Run: headless pygame with SDL's dummy video driver; simulated clock (each Clock.tick advances the game by its frame time, no real sleeping); random seed 0; keys injected as events and as key.get_pressed() state; no mouse input.
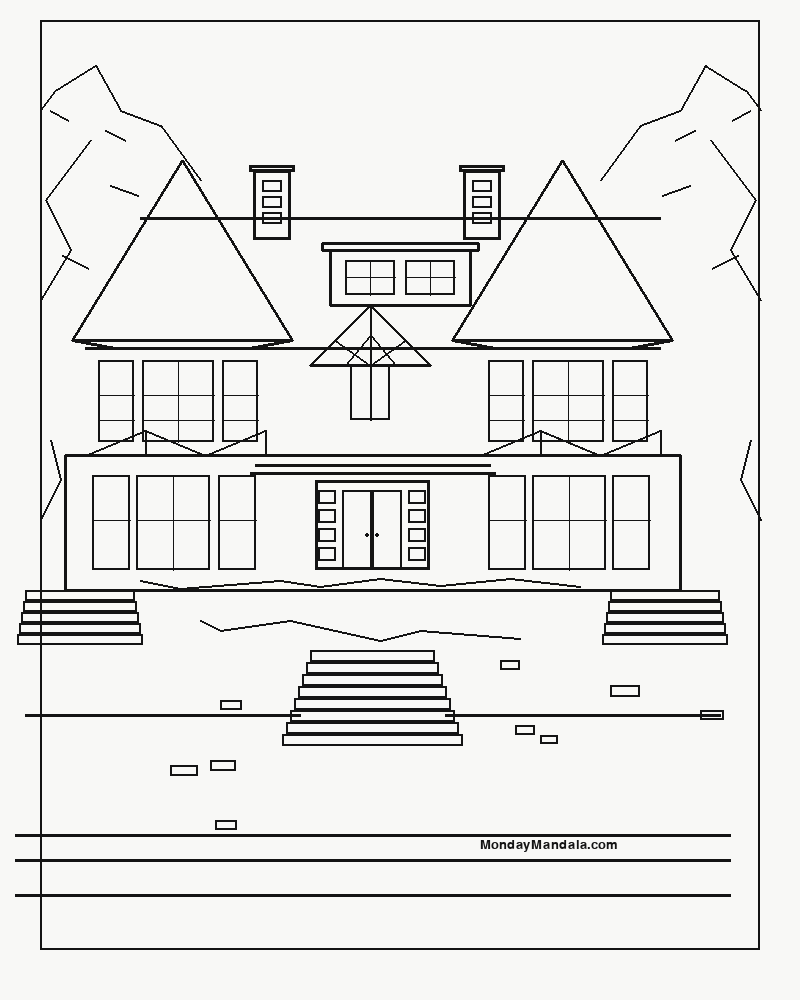
Frame 1 of 4 · flips 1–60 · no input
Frame 2 of 4 · flips 61–180 · tapped SPACE, RETURN · held RIGHT (→), D · screen unchanged from frame 1, image omitted
Frame 3 of 4 · flips 181–300 · held DOWN (↓), S · screen unchanged from frame 2, image omitted
Frame 4 of 4 · flips 301–420 · held LEFT (←), A, UP (↑), W · screen unchanged from frame 3, image omitted

The pygame program that drew these frames:

import sys
import pygame

# Initialize Pygame
pygame.init()

# Screen dimensions
WIDTH, HEIGHT = 800, 1000
screen = pygame.display.set_mode((WIDTH, HEIGHT))
pygame.display.set_caption("Victorian House Line Art - Press ESC to Exit")

# Colors
BG_COLOR = (248, 248, 246)  # Warm paper white background
LINE_COLOR = (20, 20, 20)    # Dark charcoal ink line color

clock = pygame.time.Clock()


def draw_squiggles(surface, points):
    """Draws squiggly tree/grass contour lines."""
    pygame.draw.lines(surface, LINE_COLOR, False, points, 2)


def draw_house_lineart(surface):
    surface.fill(BG_COLOR)

    # 1. Outer Frame & Background Trees
    # Outer Border Box
    pygame.draw.rect(surface, LINE_COLOR, (40, 20, 720, 930), 2)

    # Left Tree Outline
    draw_squiggles(surface, [(40, 110), (55, 90), (95, 65), (120, 110), (160, 125), (200, 180)])
    draw_squiggles(surface, [(40, 300), (70, 250), (45, 200), (90, 140)])
    draw_squiggles(surface, [(40, 520), (60, 480), (50, 440)])
    # Tree detail marks (left)
    draw_squiggles(surface, [(50, 110), (68, 120)])
    draw_squiggles(surface, [(105, 130), (125, 140)])
    draw_squiggles(surface, [(110, 185), (138, 195)])
    draw_squiggles(surface, [(62, 255), (88, 268)])

    # Right Tree Outline
    draw_squiggles(surface, [(760, 110), (745, 90), (705, 65), (680, 110), (640, 125), (600, 180)])
    draw_squiggles(surface, [(760, 300), (730, 250), (755, 200), (710, 140)])
    draw_squiggles(surface, [(760, 520), (740, 480), (750, 440)])
    # Tree detail marks (right)
    draw_squiggles(surface, [(750, 110), (732, 120)])
    draw_squiggles(surface, [(695, 130), (675, 140)])
    draw_squiggles(surface, [(690, 185), (662, 195)])
    draw_squiggles(surface, [(738, 255), (712, 268)])

    # 2. Main Roof & Chimneys
    # Main Connecting Roof Line behind turrets
    pygame.draw.line(surface, LINE_COLOR, (140, 218), (660, 218), 3)

    # Left Chimney
    pygame.draw.rect(surface, LINE_COLOR, (253, 170, 38, 70), 3)
    pygame.draw.rect(surface, LINE_COLOR, (249, 165, 46, 7), 3)
    pygame.draw.rect(surface, LINE_COLOR, (262, 180, 20, 12), 2)
    pygame.draw.rect(surface, LINE_COLOR, (262, 196, 20, 12), 2)
    pygame.draw.rect(surface, LINE_COLOR, (262, 212, 20, 12), 2)

    # Right Chimney
    pygame.draw.rect(surface, LINE_COLOR, (463, 170, 38, 70), 3)
    pygame.draw.rect(surface, LINE_COLOR, (459, 165, 46, 7), 3)
    pygame.draw.rect(surface, LINE_COLOR, (472, 180, 20, 12), 2)
    pygame.draw.rect(surface, LINE_COLOR, (472, 196, 20, 12), 2)
    pygame.draw.rect(surface, LINE_COLOR, (472, 212, 20, 12), 2)

    # Center Dormer Structure
    pygame.draw.polygon(surface, LINE_COLOR, [(330, 250), (470, 250), (470, 305), (330, 305)], 3)
    pygame.draw.polygon(surface, LINE_COLOR, [(322, 250), (478, 250), (478, 243), (322, 243)], 3)
    # Dormer Windows
    pygame.draw.rect(surface, LINE_COLOR, (345, 260, 50, 35), 2)
    pygame.draw.rect(surface, LINE_COLOR, (405, 260, 50, 35), 2)
    # Dormer Grid (left window)
    pygame.draw.line(surface, LINE_COLOR, (370, 260), (370, 295), 1)
    pygame.draw.line(surface, LINE_COLOR, (345, 277), (395, 277), 1)
    # Dormer Grid (right window)
    pygame.draw.line(surface, LINE_COLOR, (430, 260), (430, 295), 1)
    pygame.draw.line(surface, LINE_COLOR, (405, 277), (455, 277), 1)

    # 3. Turret Roofs (Conical Peaks)
    # Left Tower Roof Peak
    pygame.draw.polygon(surface, LINE_COLOR, [(182, 160), (72, 340), (292, 340)], 3)
    pygame.draw.line(surface, LINE_COLOR, (72, 340), (115, 348), 3)
    pygame.draw.line(surface, LINE_COLOR, (292, 340), (249, 348), 3)

    # Right Tower Roof Peak
    pygame.draw.polygon(surface, LINE_COLOR, [(562, 160), (452, 340), (672, 340)], 3)
    pygame.draw.line(surface, LINE_COLOR, (452, 340), (495, 348), 3)
    pygame.draw.line(surface, LINE_COLOR, (672, 340), (629, 348), 3)

    # 4. Upper Floor Architecture & Windows
    # Belt/Divider Horizontals
    pygame.draw.line(surface, LINE_COLOR, (85, 348), (660, 348), 3)
    pygame.draw.line(surface, LINE_COLOR, (65, 455), (680, 455), 3)

    # Left Tower Upper Bay Windows
    bay_x = [98, 142, 222]
    bay_w = [36, 72, 36]
    for x, w in zip(bay_x, bay_w):
        pygame.draw.rect(surface, LINE_COLOR, (x, 360, w, 82), 2)
        # Panes
        pygame.draw.line(surface, LINE_COLOR, (x, 395), (x + w, 395), 1)
        pygame.draw.line(surface, LINE_COLOR, (x, 420), (x + w, 420), 1)
        if w > 40:
            pygame.draw.line(surface, LINE_COLOR, (x + w // 2, 360), (x + w // 2, 442), 1)

    # Right Tower Upper Bay Windows
    bay_x_r = [488, 532, 612]
    for x, w in zip(bay_x_r, bay_w):
        pygame.draw.rect(surface, LINE_COLOR, (x, 360, w, 82), 2)
        pygame.draw.line(surface, LINE_COLOR, (x, 395), (x + w, 395), 1)
        pygame.draw.line(surface, LINE_COLOR, (x, 420), (x + w, 420), 1)
        if w > 40:
            pygame.draw.line(surface, LINE_COLOR, (x + w // 2, 360), (x + w // 2, 442), 1)

    # Central Upper Gable (Tudor Style)
    pygame.draw.polygon(surface, LINE_COLOR, [(370, 305), (310, 365), (430, 365)], 3)
    pygame.draw.line(surface, LINE_COLOR, (370, 305), (370, 365), 2)
    pygame.draw.line(surface, LINE_COLOR, (335, 340), (370, 365), 2)
    pygame.draw.line(surface, LINE_COLOR, (405, 340), (370, 365), 2)
    pygame.draw.line(surface, LINE_COLOR, (345, 365), (370, 335), 2)
    pygame.draw.line(surface, LINE_COLOR, (395, 365), (370, 335), 2)

    # Upper Center French Doors (Fixed tuple format here)
    pygame.draw.rect(surface, LINE_COLOR, (350, 365, 40, 55), 2)
    pygame.draw.line(surface, LINE_COLOR, (370, 365), (370, 420), 2)

    # Upper Tudor Half-Timber Accents (Left & Right Mid Section)
    # Left Timber Chevron
    pygame.draw.polygon(surface, LINE_COLOR, [(85, 455), (145, 430), (145, 455)], 2)
    pygame.draw.polygon(surface, LINE_COLOR, [(145, 430), (205, 455), (145, 455)], 2)
    pygame.draw.polygon(surface, LINE_COLOR, [(205, 455), (265, 430), (265, 455)], 2)
    # Right Timber Chevron
    pygame.draw.polygon(surface, LINE_COLOR, [(480, 455), (540, 430), (540, 455)], 2)
    pygame.draw.polygon(surface, LINE_COLOR, [(540, 430), (600, 455), (600, 455)], 2)
    pygame.draw.polygon(surface, LINE_COLOR, [(600, 455), (660, 430), (660, 455)], 2)

    # 5. Lower Floor Architecture & Main Entrance
    # Lower Outer Side Walls
    pygame.draw.line(surface, LINE_COLOR, (65, 455), (65, 590), 3)
    pygame.draw.line(surface, LINE_COLOR, (680, 455), (680, 590), 3)

    # Lower Left Windows
    for x, w in zip([92, 136, 218], [38, 74, 38]):
        pygame.draw.rect(surface, LINE_COLOR, (x, 475, w, 95), 2)
        pygame.draw.line(surface, LINE_COLOR, (x, 520), (x + w, 520), 1)
        if w > 40:
            pygame.draw.line(surface, LINE_COLOR, (x + w // 2, 475), (x + w // 2, 570), 1)

    # Lower Right Windows
    for x, w in zip([488, 532, 612], [38, 74, 38]):
        pygame.draw.rect(surface, LINE_COLOR, (x, 475, w, 95), 2)
        pygame.draw.line(surface, LINE_COLOR, (x, 520), (x + w, 520), 1)
        if w > 40:
            pygame.draw.line(surface, LINE_COLOR, (x + w // 2, 475), (x + w // 2, 570), 1)

    # Main Entrance Roof Overhang
    pygame.draw.line(surface, LINE_COLOR, (255, 465), (490, 465), 3)
    pygame.draw.line(surface, LINE_COLOR, (250, 473), (495, 473), 3)

    # Main Entrance Frame
    pygame.draw.rect(surface, LINE_COLOR, (315, 480, 115, 90), 3)
    # Double Doors
    pygame.draw.rect(surface, LINE_COLOR, (342, 490, 30, 80), 2)
    pygame.draw.rect(surface, LINE_COLOR, (372, 490, 30, 80), 2)
    # Door Handles
    pygame.draw.circle(surface, LINE_COLOR, (367, 535), 2)
    pygame.draw.circle(surface, LINE_COLOR, (377, 535), 2)

    # Side Pillar Sidelights (Left & Right of Main Door)
    for y_off in range(4):
        pygame.draw.rect(surface, LINE_COLOR, (318, 490 + (y_off * 19), 18, 14), 2)
        pygame.draw.rect(surface, LINE_COLOR, (408, 490 + (y_off * 19), 18, 14), 2)

    # Bottom Wall Line of House
    pygame.draw.line(surface, LINE_COLOR, (65, 590), (680, 590), 3)

    # 6. Lawn, Staircases, Cobblestones, & Ground Base
    # Curved Lawn Contours
    draw_squiggles(surface, [(140, 580), (180, 588), (280, 580), (320, 586), (380, 578), (440, 585), (510, 578), (580, 586)])
    draw_squiggles(surface, [(200, 620), (220, 630), (290, 620), (380, 640), (420, 630), (520, 638)])

    # Center Staircase
    for i in range(8):
        pygame.draw.rect(surface, LINE_COLOR, (310 - (i * 4), 650 + (i * 12), 125 + (i * 8), 12), 2)

    # Left Side Steps
    for i in range(5):
        pygame.draw.rect(surface, LINE_COLOR, (25 - (i * 2), 590 + (i * 11), 110 + (i * 4), 11), 2)

    # Right Side Steps
    for i in range(5):
        pygame.draw.rect(surface, LINE_COLOR, (610 - (i * 2), 590 + (i * 11), 110 + (i * 4), 11), 2)

    # Ground Separation Line
    pygame.draw.line(surface, LINE_COLOR, (25, 715), (300, 715), 3)
    pygame.draw.line(surface, LINE_COLOR, (445, 715), (720, 715), 3)

    # Cobblestone Details
    stones = [
        (220, 700, 22, 10), (500, 660, 20, 10), (610, 685, 30, 12),
        (515, 725, 20, 10), (540, 735, 18, 9), (210, 760, 26, 11),
        (170, 765, 28, 11), (215, 820, 22, 10), (700, 710, 24, 10)
    ]
    for x, y, w, h in stones:
        pygame.draw.rect(surface, LINE_COLOR, (x, y, w, h), 2)

    # Base Pavement Lines
    pygame.draw.line(surface, LINE_COLOR, (15, 835), (730, 835), 3)
    pygame.draw.line(surface, LINE_COLOR, (15, 860), (730, 860), 3)
    pygame.draw.line(surface, LINE_COLOR, (15, 895), (730, 895), 3)

    # Footer Watermark Text Representation
    font = pygame.font.SysFont("arial", 20)
    text = font.render("MondayMandala.com", True, LINE_COLOR)
    surface.blit(text, (480, 838))



# Main Game Loop
running = True
while running:
    for event in pygame.event.get():
        if event.type == pygame.QUIT:
            running = False
        elif event.type == pygame.KEYDOWN:
            if event.key == pygame.K_ESCAPE:
                running = False

    draw_house_lineart(screen)
    pygame.display.flip()
    clock.tick(60)

pygame.quit()
sys.exit()
